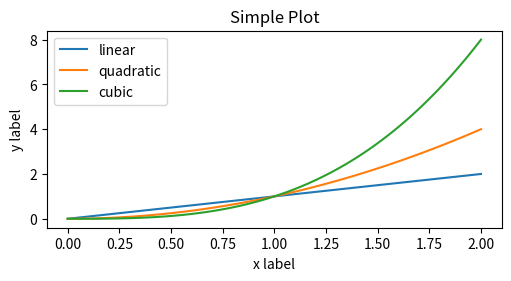
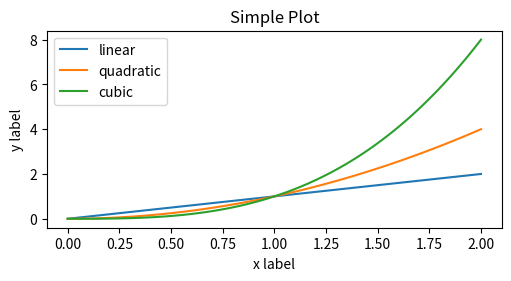
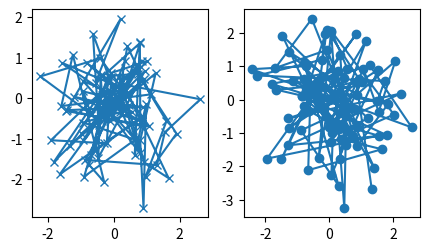

Write the Python code that produced these figures, in order.
import matplotlib.pyplot as plt
import numpy as np

x = np.linspace(0, 2, 100)  # Sample data.
# The explicit interfaces
# Note that even in the OO-style, we use `.pyplot.figure` to create the Figure.
fig, ax = plt.subplots(figsize=(5, 2.7), layout='constrained')
ax.plot(x, x, label='linear')  # Plot some data on the axes.
ax.plot(x, x**2, label='quadratic')  # Plot more data on the axes...
ax.plot(x, x**3, label='cubic')  # ... and some more.
ax.set_xlabel('x label')  # Add an x-label to the axes.
ax.set_ylabel('y label')  # Add a y-label to the axes.
ax.set_title("Simple Plot")  # Add a title to the axes.
ax.legend()  # Add a legend.

# The implicit interfaces
plt.figure(figsize=(5, 2.7), layout='constrained')
plt.plot(x, x, label='linear')  # Plot some data on the (implicit) axes.
plt.plot(x, x**2, label='quadratic')  # etc.
plt.plot(x, x**3, label='cubic')
plt.xlabel('x label')
plt.ylabel('y label')
plt.title("Simple Plot")
plt.legend()

# Making a helper functions
def my_plotter(ax, data1, data2, param_dict):
    """
    A helper function to make a graph.
    """
    out = ax.plot(data1, data2, **param_dict)
    return out
data1, data2, data3, data4 = np.random.randn(4, 100)  # make 4 random data sets
fig, (ax1, ax2) = plt.subplots(1, 2, figsize=(5, 2.7))
my_plotter(ax1, data1, data2, {'marker': 'x'})
my_plotter(ax2, data3, data4, {'marker': 'o'})

plt.show()
